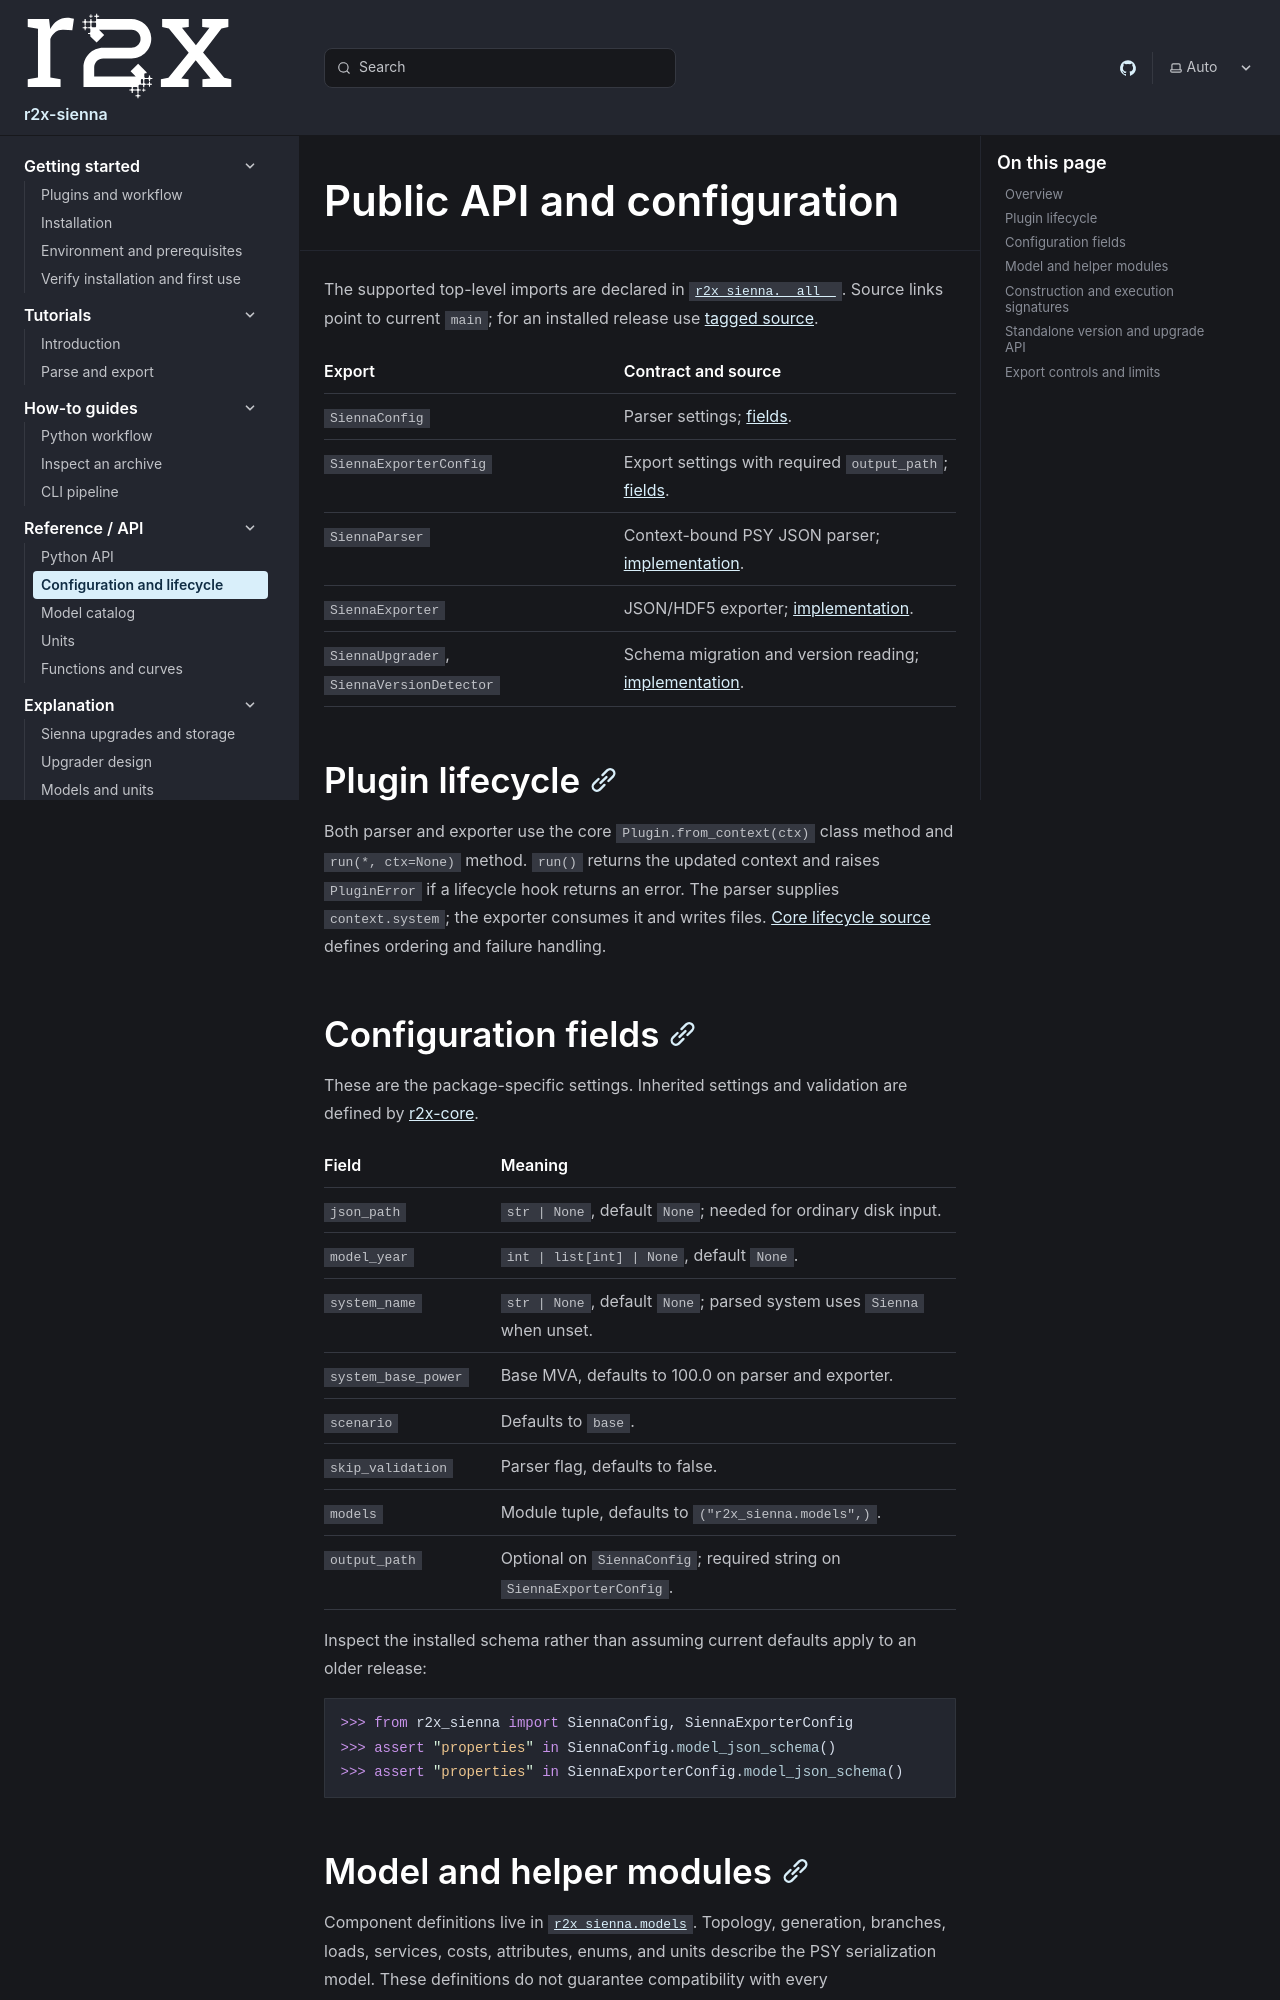

repository: NatLabRockies/r2x-sienna · page: reference/index.html · generator: sphinx

---
title: "Public API and configuration"
---

The supported top-level imports are declared in [`r2x_sienna.__all__`](https://github.com/NatLabRockies/r2x-sienna/blob/main/src/r2x_sienna/__init__.py).
Source links point to current `main`; for an installed release use [tagged source](/r2x-sienna/reference/versions/).

| Export | Contract and source |
| --- | --- |
| `SiennaConfig` | Parser settings; [fields](https://github.com/NatLabRockies/r2x-sienna/blob/main/src/r2x_sienna/plugin_config.py). |
| `SiennaExporterConfig` | Export settings with required `output_path`; [fields](https://github.com/NatLabRockies/r2x-sienna/blob/main/src/r2x_sienna/plugin_config.py). |
| `SiennaParser` | Context-bound PSY JSON parser; [implementation](https://github.com/NatLabRockies/r2x-sienna/blob/main/src/r2x_sienna/parser.py). |
| `SiennaExporter` | JSON/HDF5 exporter; [implementation](https://github.com/NatLabRockies/r2x-sienna/blob/main/src/r2x_sienna/exporter.py). |
| `SiennaUpgrader`, `SiennaVersionDetector` | Schema migration and version reading; [implementation](https://github.com/NatLabRockies/r2x-sienna/blob/main/src/r2x_sienna/upgrader/data_upgrader.py). |

## Plugin lifecycle

Both parser and exporter use the core `Plugin.from_context(ctx)` class method and `run(*, ctx=None)` method.
`run()` returns the updated context and raises `PluginError` if a lifecycle hook returns an error.
The parser supplies `context.system`; the exporter consumes it and writes files.
[Core lifecycle source](https://github.com/NatLabRockies/r2x-core/blob/main/src/r2x_core/plugin_base.py) defines ordering and failure handling.

## Configuration fields

These are the package-specific settings. Inherited settings and validation are defined by [r2x-core](https://github.com/NatLabRockies/r2x-core/blob/main/src/r2x_core/plugin_config.py).

| Field | Meaning |
| --- | --- |
| `json_path` | `str \| None`, default `None`; needed for ordinary disk input. |
| `model_year` | `int \| list[int] \| None`, default `None`. |
| `system_name` | `str \| None`, default `None`; parsed system uses `Sienna` when unset. |
| `system_base_power` | Base MVA, defaults to 100.0 on parser and exporter. |
| `scenario` | Defaults to `base`. |
| `skip_validation` | Parser flag, defaults to false. |
| `models` | Module tuple, defaults to `("r2x_sienna.models",)`. |
| `output_path` | Optional on `SiennaConfig`; required string on `SiennaExporterConfig`. |

Inspect the installed schema rather than assuming current defaults apply to an older release:

```python doctest
>>> from r2x_sienna import SiennaConfig, SiennaExporterConfig
>>> assert "properties" in SiennaConfig.model_json_schema()
>>> assert "properties" in SiennaExporterConfig.model_json_schema()
```
